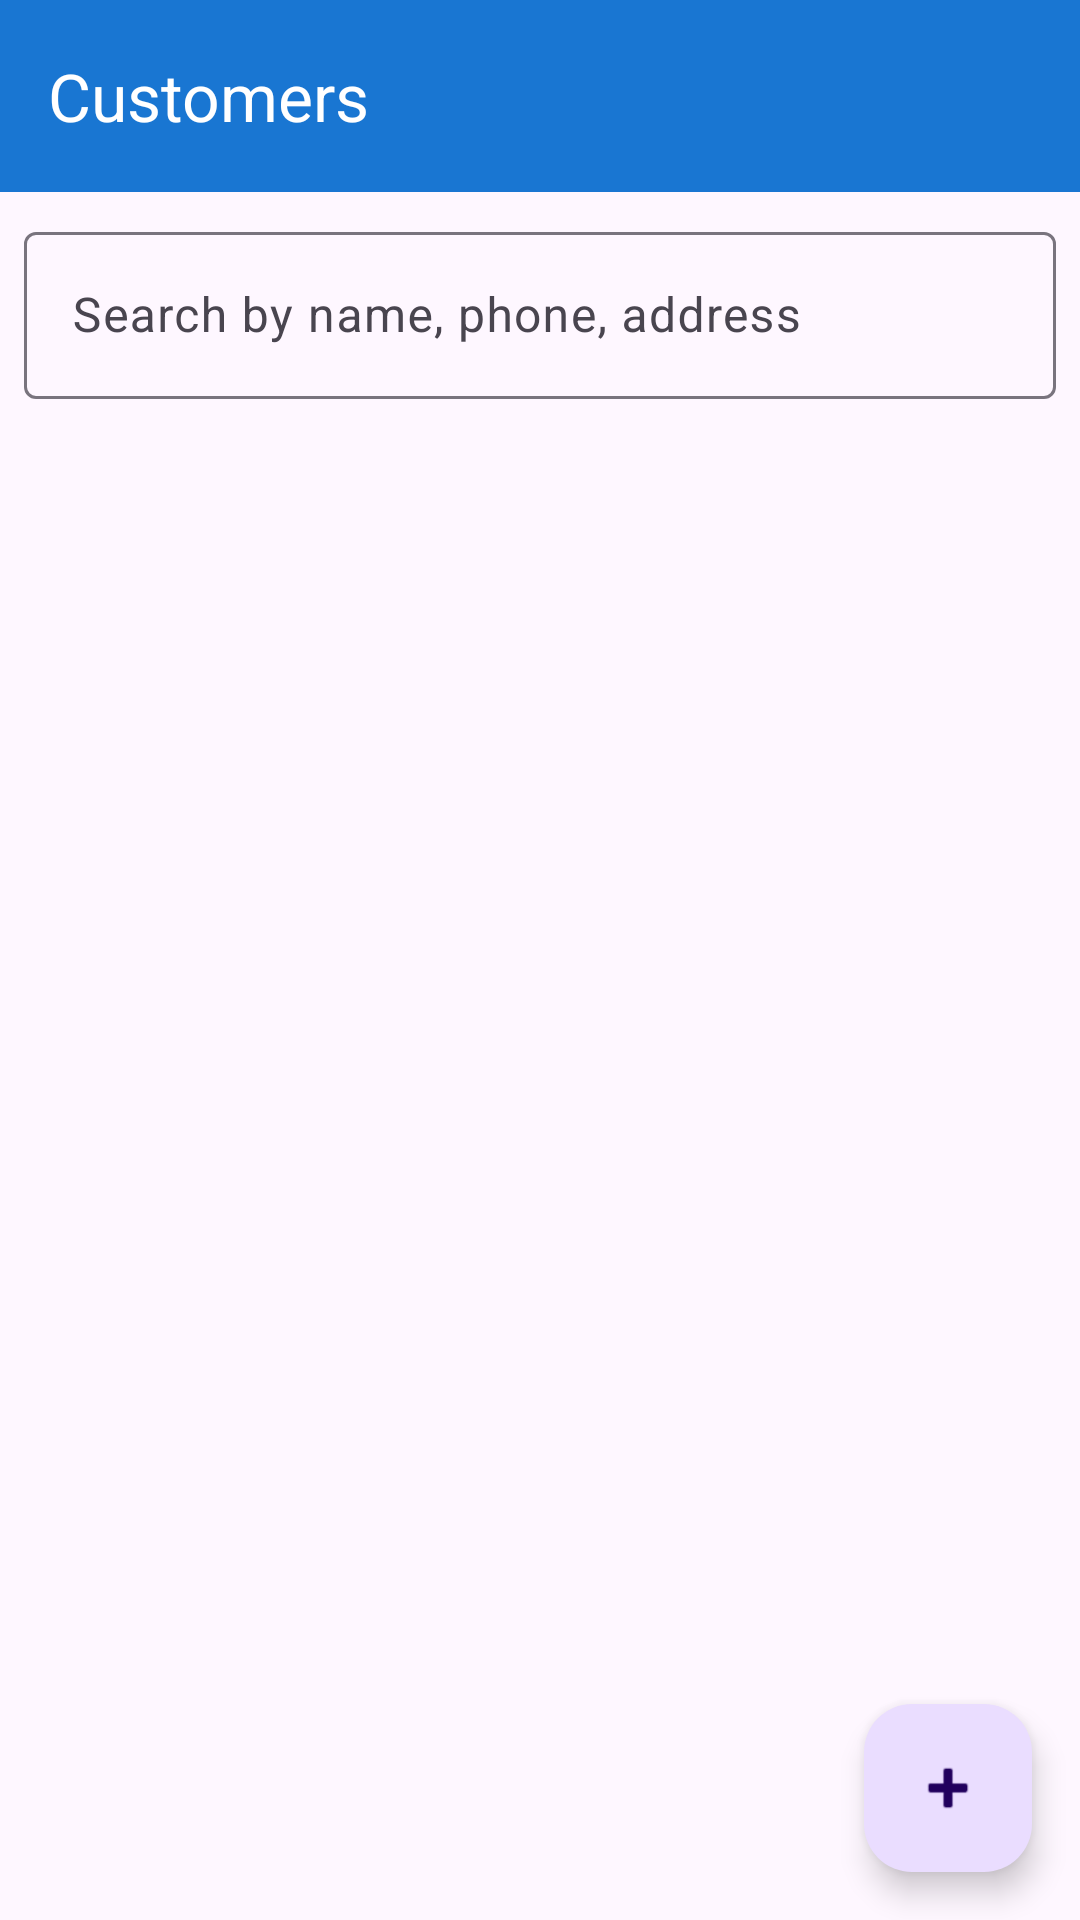

Android layout source for this screen:
<!-- AndroidManifest.xml: application theme Theme.Milkmate -->
<!-- res/layout/activity_customer_list.xml -->
<?xml version="1.0" encoding="utf-8"?>
<androidx.coordinatorlayout.widget.CoordinatorLayout xmlns:android="http://schemas.android.com/apk/res/android"
    xmlns:app="http://schemas.android.com/apk/res-auto"
    xmlns:tools="http://schemas.android.com/tools"
    android:layout_width="match_parent"
    android:layout_height="match_parent">

    <com.google.android.material.appbar.AppBarLayout
        android:layout_width="match_parent"
        android:layout_height="wrap_content">

        <com.google.android.material.appbar.MaterialToolbar
            android:id="@+id/toolbar"
            android:layout_width="match_parent"
            android:layout_height="?attr/actionBarSize"
            android:background="?attr/colorPrimary"
            app:title="Customers"
            app:titleTextColor="@color/white" />

        <com.google.android.material.textfield.TextInputLayout
            android:id="@+id/tilSearch"
            style="@style/Widget.Material3.TextInputLayout.OutlinedBox"
            android:layout_width="match_parent"
            android:layout_height="wrap_content"
            android:layout_margin="8dp"
            android:hint="Search by name, phone, address">

            <com.google.android.material.textfield.TextInputEditText
                android:id="@+id/etSearch"
                android:layout_width="match_parent"
                android:layout_height="wrap_content"
                android:inputType="text"
                android:maxLines="1" />
        </com.google.android.material.textfield.TextInputLayout>
    </com.google.android.material.appbar.AppBarLayout>

    <androidx.recyclerview.widget.RecyclerView
        android:id="@+id/recyclerCustomers"
        android:layout_width="match_parent"
        android:layout_height="match_parent"
        android:clipToPadding="false"
        android:padding="8dp"
        app:layout_behavior="@string/appbar_scrolling_view_behavior"
        tools:listitem="@layout/item_customer" />

    <com.google.android.material.floatingactionbutton.FloatingActionButton
        android:id="@+id/fabAdd"
        android:layout_width="wrap_content"
        android:layout_height="wrap_content"
        android:layout_gravity="bottom|end"
        android:layout_margin="16dp"
        android:contentDescription="Add Customer"
        app:srcCompat="@android:drawable/ic_input_add" />
</androidx.coordinatorlayout.widget.CoordinatorLayout>
<!-- res/layout/item_customer.xml (included above) -->
<?xml version="1.0" encoding="utf-8"?>
<com.google.android.material.card.MaterialCardView xmlns:android="http://schemas.android.com/apk/res/android"
    xmlns:app="http://schemas.android.com/apk/res-auto"
    xmlns:tools="http://schemas.android.com/tools"
    android:layout_width="match_parent"
    android:layout_height="wrap_content"
    android:layout_margin="4dp"
    app:cardElevation="2dp"
    app:cardCornerRadius="8dp">

    <LinearLayout
        android:layout_width="match_parent"
        android:layout_height="wrap_content"
        android:orientation="vertical"
        android:padding="16dp">

        <TextView
            android:id="@+id/tvCustomerName"
            android:layout_width="wrap_content"
            android:layout_height="wrap_content"
            android:textSize="16sp"
            android:textStyle="bold"
            tools:text="John Doe" />

        <TextView
            android:id="@+id/tvCustomerPhone"
            android:layout_width="wrap_content"
            android:layout_height="wrap_content"
            android:textSize="14sp"
            android:textColor="@android:color/darker_gray"
            android:layout_marginTop="2dp"
            tools:text="+91 9876543210" />

        <TextView
            android:id="@+id/tvCustomerArea"
            android:layout_width="wrap_content"
            android:layout_height="wrap_content"
            android:textSize="12sp"
            android:textColor="@android:color/darker_gray"
            android:layout_marginTop="2dp"
            tools:text="Area: Sector 5" />

        <TextView
            android:id="@+id/tvMilkType"
            android:layout_width="wrap_content"
            android:layout_height="wrap_content"
            android:textSize="12sp"
            android:layout_marginTop="4dp"
            tools:text="Cow" />
    </LinearLayout>
</com.google.android.material.card.MaterialCardView>
<!-- resources referenced by this layout -->
<resources>
  <color name="white">#FFFFFFFF</color>
  <style name="Theme.Milkmate" parent="Base.Theme.Milkmate" />
  <style name="Base.Theme.Milkmate" parent="Theme.Material3.DayNight.NoActionBar">
          <item name="colorPrimary">@color/primary</item>
          <item name="colorPrimaryDark">@color/primary_dark</item>
          <item name="colorAccent">@color/accent</item>
      </style>
  <color name="primary">#1976D2</color>
  <color name="primary_dark">#0D47A1</color>
  <color name="accent">#4CAF50</color>
</resources>
